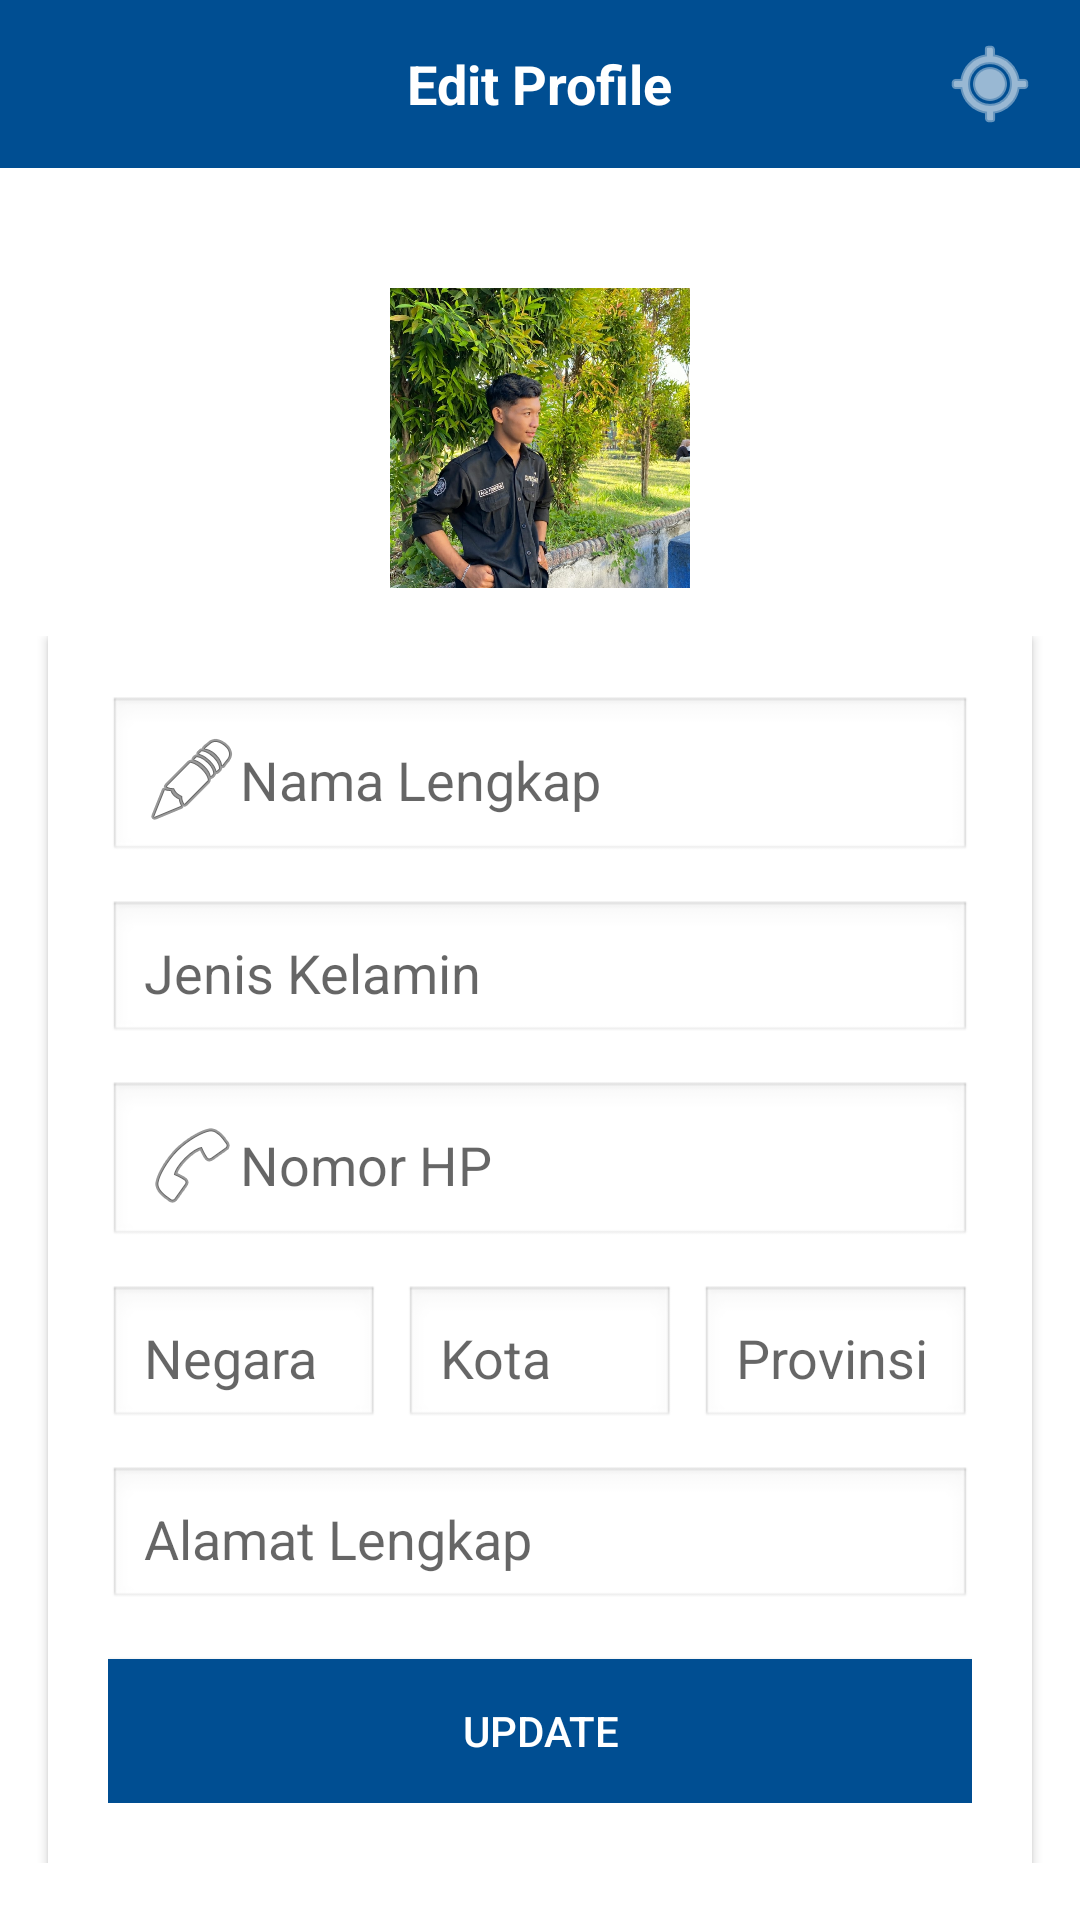

Layout XML and referenced resources for this Android screen:
<!-- AndroidManifest.xml: application theme Theme.AplikasiTitipOnline -->
<!-- res/layout/activity_edit_profile_pengguna.xml -->
<RelativeLayout xmlns:android="http://schemas.android.com/apk/res/android"
    xmlns:app="http://schemas.android.com/apk/res-auto"
    xmlns:tools="http://schemas.android.com/tools"
    android:layout_width="match_parent"
    android:layout_height="match_parent"
    android:background="@color/white"
    tools:context=".user.EditProfilePenggunaActivity">

    
    <RelativeLayout
        android:id="@+id/toolbar"
        android:layout_width="match_parent"
        android:layout_height="56dp"
        android:background="@color/blueawan"
        android:padding="10dp">

        <ImageButton
            android:id="@+id/back_btn"
            android:layout_width="40dp"
            android:layout_height="40dp"
            android:layout_centerVertical="true"
            android:background="?attr/selectableItemBackgroundBorderless"
            android:src="@drawable/ic_baseline_arrow_back"
            android:contentDescription="Kembali"
            app:tint="@android:color/white" />

        <TextView
            android:id="@+id/nameTv"
            android:layout_width="wrap_content"
            android:layout_height="wrap_content"
            android:layout_centerInParent="true"
            android:fontFamily="sans-serif"
            android:text="Edit Profile"
            android:textColor="@android:color/white"
            android:textSize="18sp"
            android:textStyle="bold" />

        <ImageButton
            android:id="@+id/gps_btn"
            android:layout_width="40dp"
            android:layout_height="40dp"
            android:layout_alignParentEnd="true"
            android:layout_centerVertical="true"
            android:background="?attr/selectableItemBackgroundBorderless"
            android:src="@android:drawable/ic_menu_mylocation"
            android:contentDescription="GPS"
            app:tint="@android:color/white" />
    </RelativeLayout>

    
    <ImageView
        android:id="@+id/profileTv"
        android:layout_width="100dp"
        android:layout_height="100dp"
        android:layout_below="@id/toolbar"
        android:layout_centerHorizontal="true"
        android:layout_marginTop="40dp"
        android:background="@android:color/darker_gray"
        android:scaleType="centerCrop"
        android:src="@drawable/whatsapp_image_2025_08_03_at_05_55_38"
        android:contentDescription="Foto Profil" />

    
    <ScrollView
        android:layout_width="match_parent"
        android:layout_height="wrap_content"
        android:layout_below="@id/profileTv"
        android:layout_marginTop="16dp"
        android:layout_marginBottom="16dp">

        <LinearLayout
            android:id="@+id/formInput"
            android:layout_width="match_parent"
            android:layout_height="wrap_content"
            android:layout_marginHorizontal="16dp"
            android:background="@android:color/white"
            android:elevation="2dp"
            android:orientation="vertical"
            android:padding="20dp">

            <EditText
                android:id="@+id/nameEt"
                android:layout_width="match_parent"
                android:layout_height="wrap_content"
                android:background="@android:drawable/edit_text"
                android:drawableStart="@android:drawable/ic_menu_edit"
                android:hint="Nama Lengkap"
                android:padding="12dp" />

            <EditText
                android:id="@+id/JenisKelamin"
                android:layout_width="match_parent"
                android:layout_height="wrap_content"
                android:layout_marginTop="12dp"
                android:background="@android:drawable/edit_text"
                android:drawableStart="@drawable/ic_baseline_jk"
                android:hint="Jenis Kelamin"
                android:padding="12dp" />

            <EditText
                android:id="@+id/phoneEt"
                android:layout_width="match_parent"
                android:layout_height="wrap_content"
                android:layout_marginTop="12dp"
                android:background="@android:drawable/edit_text"
                android:drawableStart="@android:drawable/ic_menu_call"
                android:hint="Nomor HP"
                android:padding="12dp" />

            <LinearLayout
                android:id="@+id/addressAll"
                android:layout_width="match_parent"
                android:layout_height="wrap_content"
                android:layout_marginTop="12dp"
                android:orientation="horizontal"
                android:weightSum="3">

                <EditText
                    android:id="@+id/countryEt"
                    android:layout_width="0dp"
                    android:layout_height="wrap_content"
                    android:layout_weight="1"
                    android:layout_marginEnd="4dp"
                    android:background="@android:drawable/edit_text"
                    android:hint="Negara"
                    android:padding="12dp" />

                <EditText
                    android:id="@+id/stateEt"
                    android:layout_width="0dp"
                    android:layout_height="wrap_content"
                    android:layout_weight="1"
                    android:layout_marginHorizontal="4dp"
                    android:background="@android:drawable/edit_text"
                    android:hint="Kota"
                    android:padding="12dp" />

                <EditText
                    android:id="@+id/cityEt"
                    android:layout_width="0dp"
                    android:layout_height="wrap_content"
                    android:layout_weight="1"
                    android:layout_marginStart="4dp"
                    android:background="@android:drawable/edit_text"
                    android:hint="Provinsi"
                    android:padding="12dp" />
            </LinearLayout>

            <EditText
                android:id="@+id/addressEt"
                android:layout_width="match_parent"
                android:layout_height="wrap_content"
                android:layout_marginTop="12dp"
                android:background="@android:drawable/edit_text"
                android:hint="Alamat Lengkap"
                android:inputType="textPostalAddress"
                android:padding="12dp" />

            <Button
                android:id="@+id/update_btn"
                android:layout_width="match_parent"
                android:layout_height="wrap_content"
                android:layout_marginTop="16dp"

                android:background="@color/blueawan"
                android:padding="12dp"
                android:text="UPDATE"
                android:textColor="@android:color/white" />
        </LinearLayout>
    </ScrollView>
</RelativeLayout>
<!-- resources referenced by this layout -->
<resources>
  <color name="blueawan">#004e92</color>
  <color name="white">#FFFFFFFF</color>
  <!-- drawable whatsapp_image_2025_08_03_at_05_55_38: jpeg bitmap (drawable, 269762 bytes) -->
  <style name="Theme.AplikasiTitipOnline" parent="Theme.AppCompat.Light.NoActionBar">
          
          <item name="colorPrimary">@color/purple_500</item>
          <item name="colorPrimaryVariant">@color/purple_700</item>
          <item name="colorOnPrimary">@color/white</item>
          
          <item name="colorSecondary">@color/teal_200</item>
          <item name="colorSecondaryVariant">@color/teal_700</item>
  
          
          <item name="android:statusBarColor" tools:targetApi="l">?attr/colorPrimaryVariant</item>
          
          <item name="colorControlNormal">#B8B599</item>
          <item name="colorControlActivated">#FDE304</item>
      </style>
  <color name="purple_500">#FF6200EE</color>
  <color name="purple_700">#FF3700B3</color>
  <color name="teal_200">#FF03DAC5</color>
  <color name="teal_700">#FF018786</color>
</resources>
